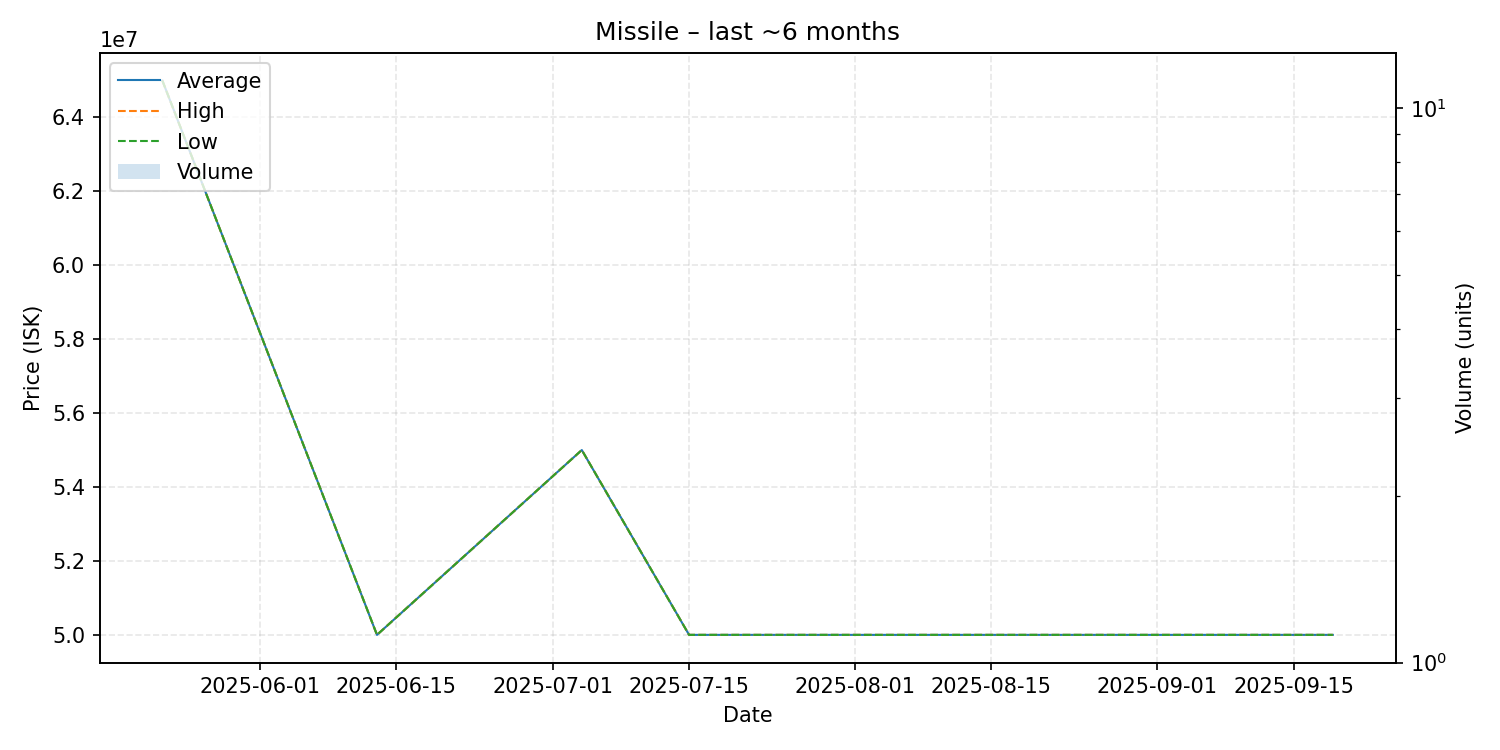

Source data for this figure (header and first rows):
date, average, highest, lowest, order_count, volume
2025-05-22, 64990000, 64990000, 64990000, 1, 1
2025-06-13, 50000000, 50000000, 50000000, 1, 1
2025-07-04, 55000000, 55000000, 55000000, 1, 1
2025-07-15, 50000000, 50000000, 50000000, 1, 1
2025-08-08, 50000000, 50000000, 50000000, 1, 1
2025-08-21, 50000000, 50000000, 50000000, 1, 1
2025-08-30, 50000000, 50000000, 50000000, 1, 1
2025-09-19, 50000000, 50000000, 50000000, 1, 1
